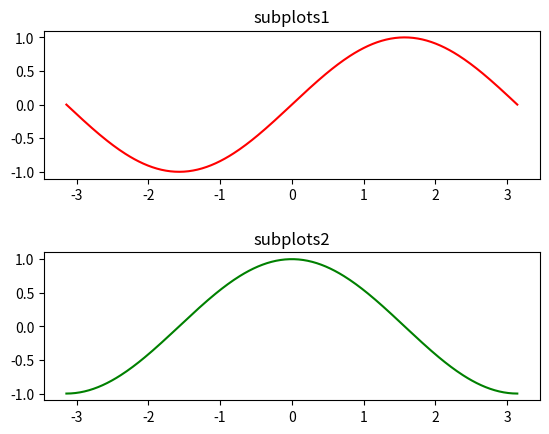

Source code (Python):
# import matplotlib.pyplot as plt

# plt.plot([3,4,7,6,2,8,9])
# plt.savefig('test')

# import matplotlib.pyplot as plt
# import numpy as np

# t = np.arange(0.,4.,0.1)
# plt.bar(t,t**2)
# plt.show()

import numpy as np
import matplotlib.pyplot as plt
  
# x = np.linspace(0, 1)
# y = np.sin(4 * np.pi * x) * np.exp(-5 * x)
# plt.title('The graph')
# plt.xlabel('x')
# plt.ylabel('y')
# plt.plot(x, y,'r--')
# plt.show()

x = np.linspace(-np.pi,np.pi,300)
# plt.figure(1)
# plt.subplot(211)
# plt.plot(x,np.sin(x),'r')
# plt.subplot(212)
# plt.plot(x,np.cos(x),'g')
# plt.show()

fig,(ax0,ax1) = plt.subplots(2,1)
ax0.plot(x,np.sin(x),'r')
ax0.set_title('subplots1')
plt.subplots_adjust(hspace=0.5)
ax1.plot(x,np.cos(x),'g')
ax1.set_title('subplots2')
plt.show()

